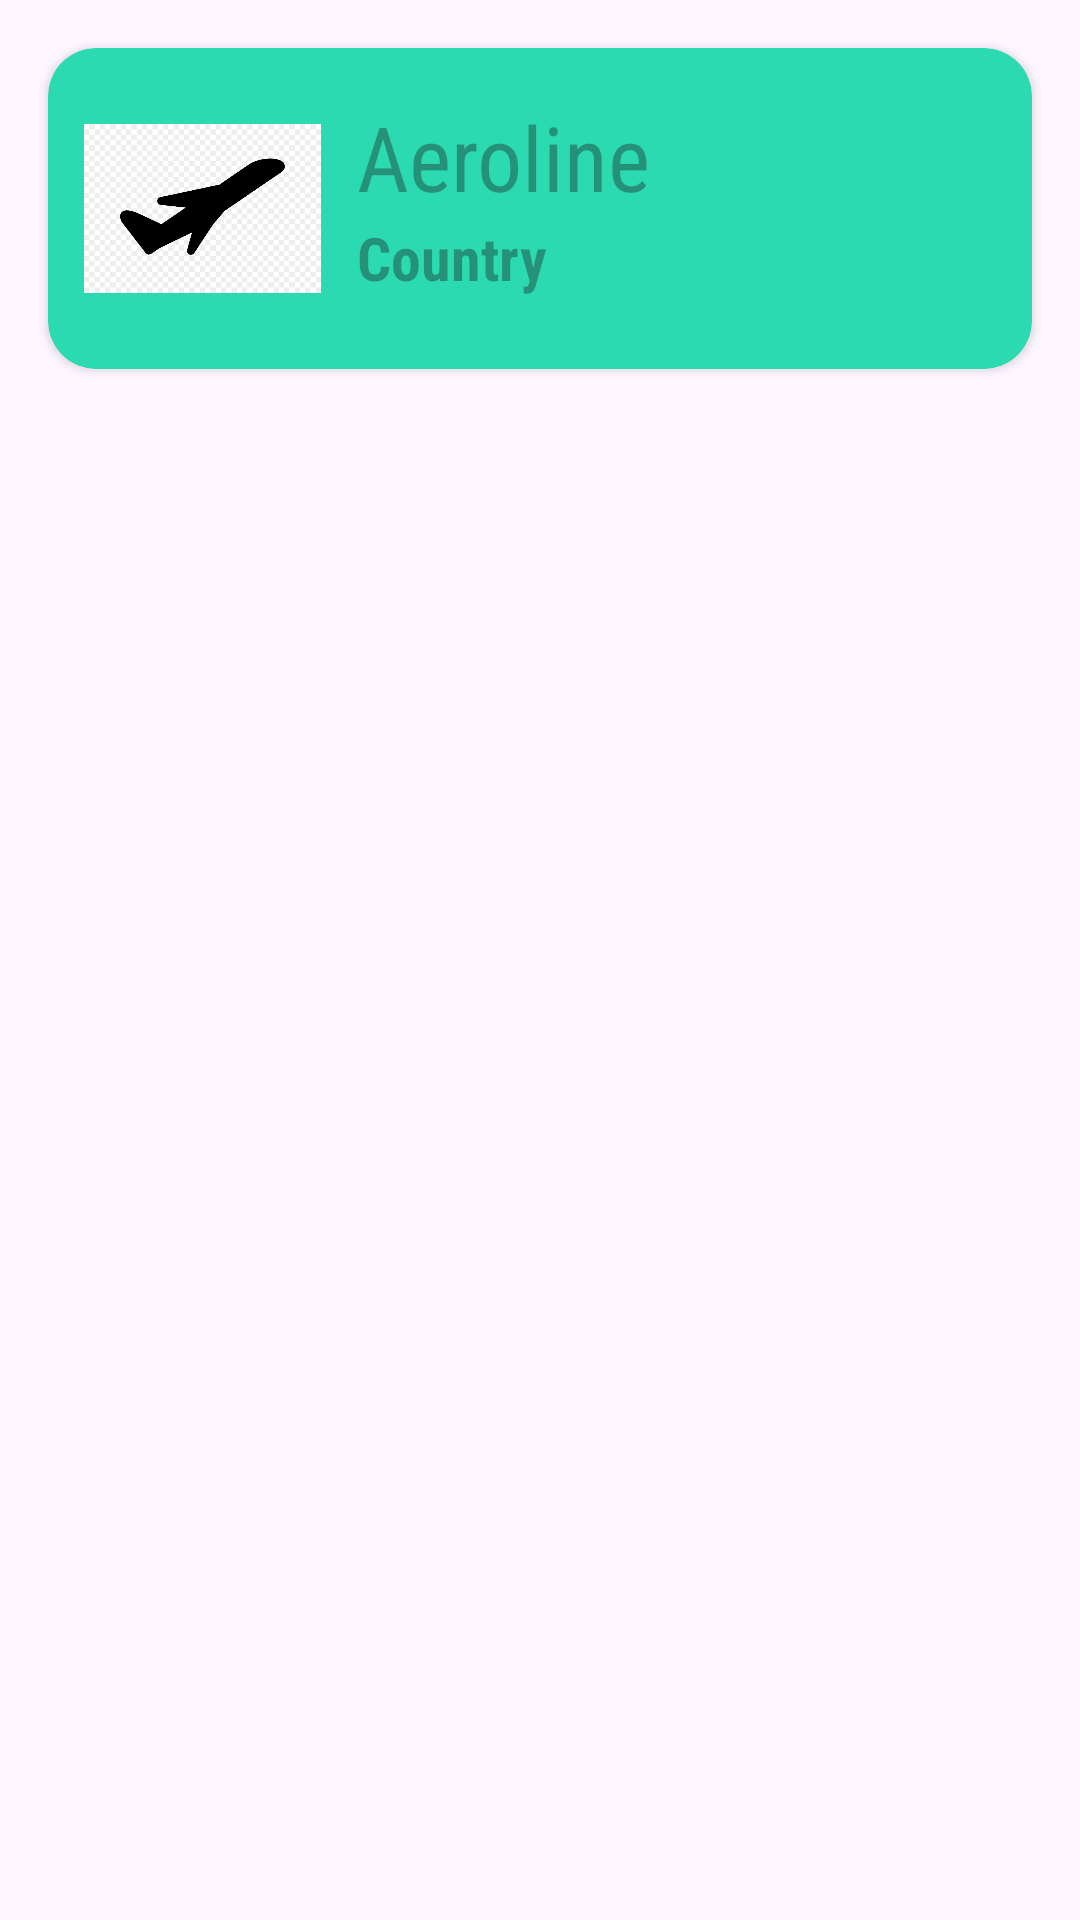

Write the Android layout XML for this screen, with the resource values it uses.
<!-- AndroidManifest.xml: application theme Theme.AerolineTracker -->
<!-- res/layout/aeroline_item.xml -->
<?xml version="1.0" encoding="utf-8"?>
<layout xmlns:android="http://schemas.android.com/apk/res/android"
    xmlns:app="http://schemas.android.com/apk/res-auto">


    <androidx.constraintlayout.widget.ConstraintLayout
        android:layout_width="match_parent"
        android:layout_height="wrap_content">

        <androidx.cardview.widget.CardView
            android:id="@+id/game_card_view"
            android:layout_width="match_parent"
            android:layout_height="wrap_content"
            android:layout_margin="16dp"
            android:backgroundTint="#2cdab1"
            app:cardCornerRadius="16dp"
            app:cardMaxElevation="12dp"
            app:layout_constraintEnd_toEndOf="parent"
            app:layout_constraintHorizontal_bias="0.0"
            app:layout_constraintStart_toEndOf="parent"
            app:layout_constraintTop_toTopOf="parent"
            >

            <LinearLayout
                android:layout_width="wrap_content"
                android:layout_height="wrap_content"
                android:orientation="horizontal">

                <com.google.android.material.imageview.ShapeableImageView
                    android:layout_width="79dp"
                    android:layout_height="83dp"
                    android:layout_margin="12dp"
                    android:src="@drawable/airplane_image" />

                <LinearLayout
                    android:layout_width="wrap_content"
                    android:layout_height="wrap_content"
                    android:orientation="vertical">

                    <TextView
                        android:id="@+id/Game_Name"
                        android:layout_width="wrap_content"
                        android:layout_height="wrap_content"
                        android:layout_marginTop="16dp"
                        android:layout_marginEnd="16dp"
                        android:fontFamily="sans-serif-condensed"
                        android:hint="Aeroline"
                        android:textColor="@color/white"
                        android:textSize="30sp"/>

                    <TextView
                        android:id="@+id/Game_Rate"
                        android:layout_width="wrap_content"
                        android:layout_height="wrap_content"
                        android:fontFamily="sans-serif-condensed"
                        android:hint="Country"
                        android:textColor="@color/calification"
                        android:textSize="20sp"
                        android:textStyle="bold"/>

                </LinearLayout>

            </LinearLayout>

        </androidx.cardview.widget.CardView>

    </androidx.constraintlayout.widget.ConstraintLayout>
</layout>
<!-- resources referenced by this layout -->
<resources>
  <!-- drawable airplane_image: jpg bitmap (drawable, 35955 bytes) -->
  <style name="Theme.AerolineTracker" parent="Base.Theme.AerolineTracker" />
  <style name="Base.Theme.AerolineTracker" parent="Theme.Material3.DayNight.NoActionBar">
          
          
      </style>
  <!-- not gathered from this repository: default colours our renderer supplied (Android Studio template values) -->
  <color name="white">#FFFFFFFF</color>
</resources>
